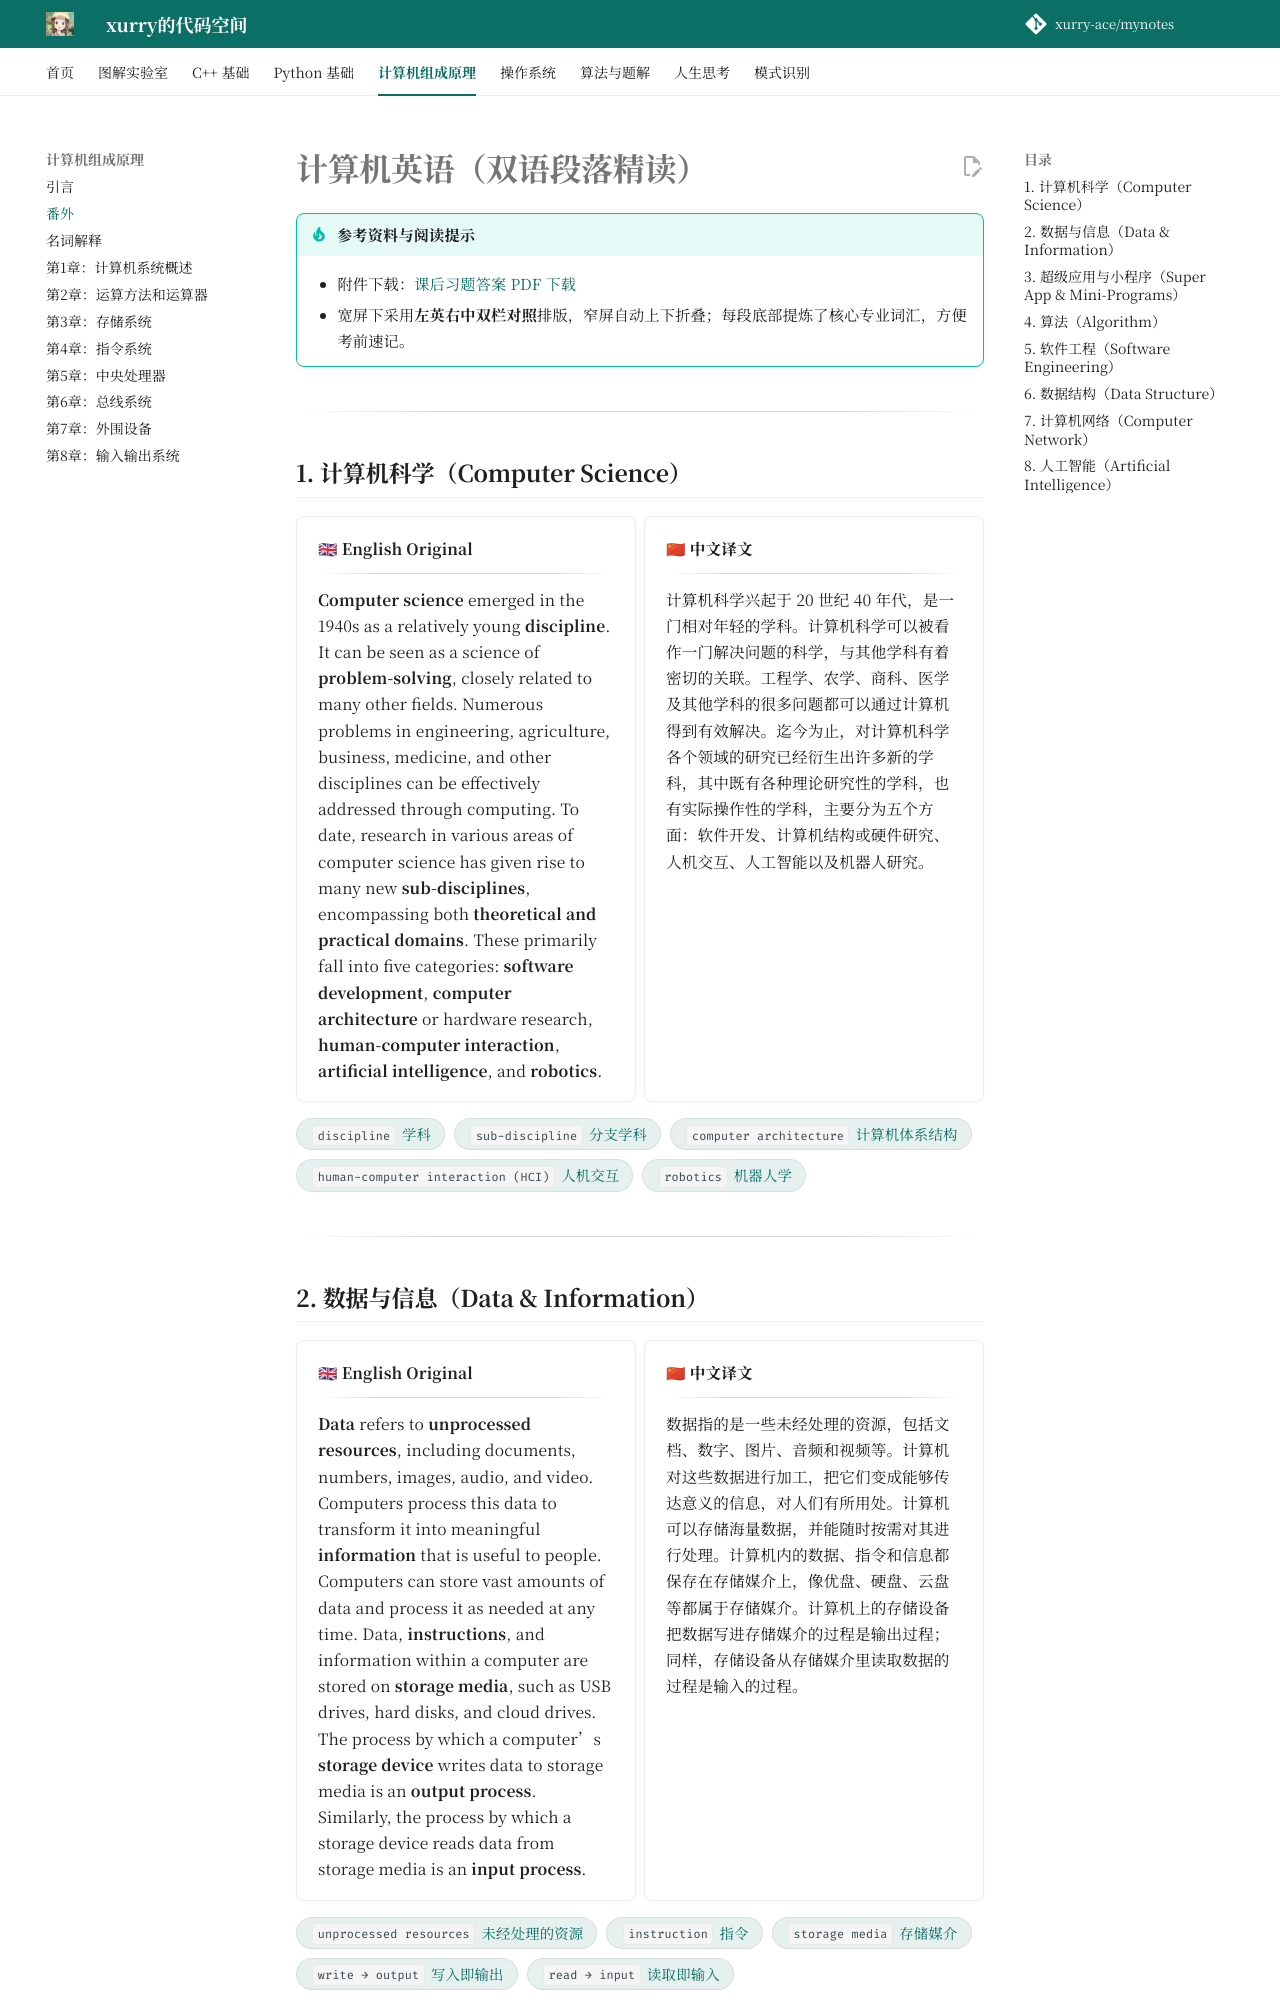

repository: xurry-ace/mynotes · page: 计算机组成原理/番外-计算机英语/index.html · generator: mkdocs

# 计算机英语（双语段落精读）

!!! tip "参考资料与阅读提示"
    - 附件下载：[课后习题答案 PDF 下载](https://github.com/xurry-ace/mynotes/releases/download/pdf-assets/co-computer-english.pdf)
    - 宽屏下采用**左英右中双栏对照**排版，窄屏自动上下折叠；每段底部提炼了核心专业词汇，方便考前速记。

---

## 1. 计算机科学（Computer Science）

<div class="grid cards" markdown>

-   **🇬🇧 English Original**

    ---

    **Computer science** emerged in the 1940s as a relatively young **discipline**. It can be seen as a science of **problem-solving**, closely related to many other fields. Numerous problems in engineering, agriculture, business, medicine, and other disciplines can be effectively addressed through computing. To date, research in various areas of computer science has given rise to many new **sub-disciplines**, encompassing both **theoretical and practical domains**. These primarily fall into five categories: **software development**, **computer architecture** or hardware research, **human-computer interaction**, **artificial intelligence**, and **robotics**.

-   **🇨🇳 中文译文**

    ---

    计算机科学兴起于 20 世纪 40 年代，是一门相对年轻的学科。计算机科学可以被看作一门解决问题的科学，与其他学科有着密切的关联。工程学、农学、商科、医学及其他学科的很多问题都可以通过计算机得到有效解决。迄今为止，对计算机科学各个领域的研究已经衍生出许多新的学科，其中既有各种理论研究性的学科，也有实际操作性的学科，主要分为五个方面：软件开发、计算机结构或硬件研究、人机交互、人工智能以及机器人研究。

</div>

<div class="co-pill-bar">
  <span class="co-pill"><code>discipline</code> 学科</span>
  <span class="co-pill"><code>sub-discipline</code> 分支学科</span>
  <span class="co-pill"><code>computer architecture</code> 计算机体系结构</span>
  <span class="co-pill"><code>human-computer interaction (HCI)</code> 人机交互</span>
  <span class="co-pill"><code>robotics</code> 机器人学</span>
</div>

---

## 2. 数据与信息（Data & Information）

<div class="grid cards" markdown>

-   **🇬🇧 English Original**

    ---

    **Data** refers to **unprocessed resources**, including documents, numbers, images, audio, and video. Computers process this data to transform it into meaningful **information** that is useful to people. Computers can store vast amounts of data and process it as needed at any time. Data, **instructions**, and information within a computer are stored on **storage media**, such as USB drives, hard disks, and cloud drives. The process by which a computer’s **storage device** writes data to storage media is an **output process**. Similarly, the process by which a storage device reads data from storage media is an **input process**.

-   **🇨🇳 中文译文**

    ---

    数据指的是一些未经处理的资源，包括文档、数字、图片、音频和视频等。计算机对这些数据进行加工，把它们变成能够传达意义的信息，对人们有所用处。计算机可以存储海量数据，并能随时按需对其进行处理。计算机内的数据、指令和信息都保存在存储媒介上，像优盘、硬盘、云盘等都属于存储媒介。计算机上的存储设备把数据写进存储媒介的过程是输出过程；同样，存储设备从存储媒介里读取数据的过程是输入的过程。

</div>

<div class="co-pill-bar">
  <span class="co-pill"><code>unprocessed resources</code> 未经处理的资源</span>
  <span class="co-pill"><code>instruction</code> 指令</span>
  <span class="co-pill"><code>storage media</code> 存储媒介</span>
  <span class="co-pill"><code>write → output</code> 写入即输出</span>
  <span class="co-pill"><code>read → input</code> 读取即输入</span>
</div>

---
